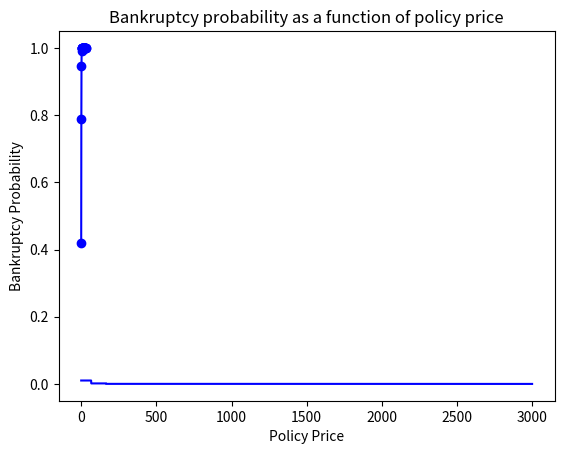

The script that saved this image:
import matplotlib.pyplot as plt
import numpy as np
from scipy.stats import binom

n = 3

L = 10**6 * n**2
M = 10**3 * n
N = 10 * n
K = 10**3 * n
U = 10**4

alpha = 1/(n+1)
epsilon = 1/(n+1)
q = 1 - 1/(n+1)

pi_star = K/N

p = 1 - pow(1-M/L,365)

x = np.arange(0, N+1, 1)
cdf = binom.cdf(x, N, p*alpha)

plt.plot(x, cdf, marker="o", linestyle="-", color="b")
plt.title(f"Binomial CDF (n={N}, p={p*alpha})")
plt.xlabel("Number of Successes")
plt.ylabel("Cumulative Probability")
plt.grid()
plt.show()

p_bankruptcy = binom.cdf((U + N*pi_star)/K, N, p*alpha)
print("Probability of bankruptcy:", round(1 - p_bankruptcy,4))

pi = (K * binom.ppf(1-epsilon, N, p*alpha) - U)/N
print("Optimal cost of the policy (at least):", pi)

quantile = binom.ppf(q, N, p*alpha)
print("Quantile:", quantile)

x_pi = [pi for pi in range(0,K+1)]
y_bankruptcy = [1-binom.cdf((U + N*pi)/K, N, p*alpha) for pi in range(0,K+1)]

plt.plot(x_pi, y_bankruptcy, linestyle="-", color="b")
plt.title("Bankruptcy probability as a function of policy price")
plt.xlabel("Policy Price")
plt.ylabel("Bankruptcy Probability")
plt.grid()
plt.show()